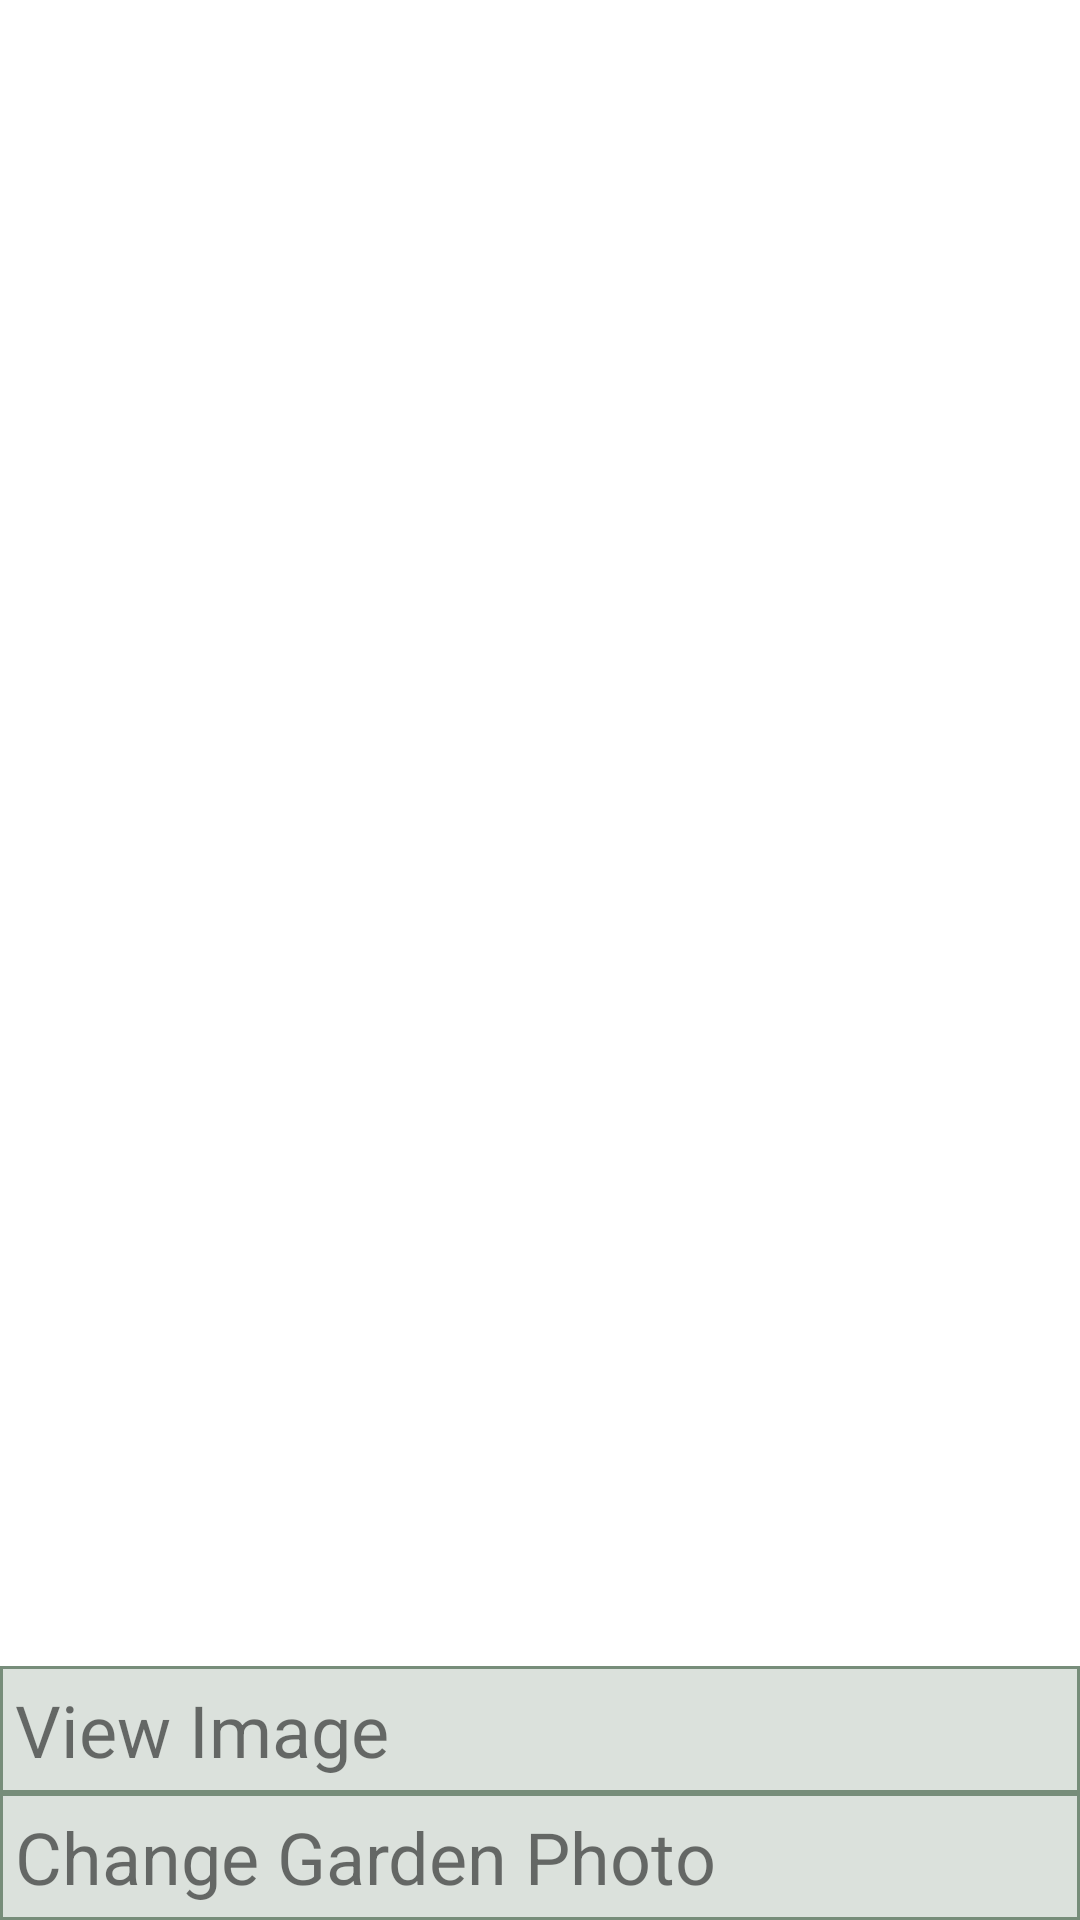

Reconstruct the res/layout file that produces this screen, plus the resources it refers to.
<!-- AndroidManifest.xml: application theme Theme.GardenPlanner -->
<!-- res/layout/fragment_photo_dialog.xml -->
<?xml version="1.0" encoding="utf-8"?>
<androidx.constraintlayout.widget.ConstraintLayout xmlns:android="http://schemas.android.com/apk/res/android"
    android:layout_width="match_parent"
    android:layout_height="wrap_content"
    xmlns:app="http://schemas.android.com/apk/res-auto"
    android:orientation="vertical">

    <TextView
        android:id="@+id/viewModalText"
        android:layout_width="match_parent"
        android:layout_height="wrap_content"
        android:background="@drawable/back"
        android:padding="5dp"
        android:text="View Image"
        android:textSize="24sp"
        app:layout_constraintBottom_toTopOf="@id/editImageText"
        app:layout_constraintLeft_toLeftOf="parent"
        app:layout_constraintRight_toRightOf="parent" />

    <TextView
        android:id="@+id/editImageText"
        android:layout_width="match_parent"
        android:layout_height="wrap_content"
        android:background="@drawable/back"
        android:padding="5dp"
        android:text="Change Garden Photo"
        android:textSize="24sp"
        app:layout_constraintBottom_toBottomOf="parent"
        app:layout_constraintLeft_toLeftOf="parent"
        app:layout_constraintRight_toRightOf="parent" />


</androidx.constraintlayout.widget.ConstraintLayout>
<!-- resources referenced by this layout -->
<resources>
  <!-- drawable back (drawable) -->
  <shape xmlns:android="http://schemas.android.com/apk/res/android" android:shape="rectangle" >
      <solid android:color="@color/canvas" />
      <stroke android:width="1dip" android:color="@color/dark_green"/>
  </shape>
  <style name="Theme.GardenPlanner" parent="Theme.MaterialComponents.DayNight.DarkActionBar">
          
          <item name="colorPrimary">@color/dark_bronze</item>
          <item name="colorPrimaryVariant">@color/light_bronze</item>
          <item name="colorOnPrimary">@color/canvas</item>
          
          <item name="colorSecondary">@color/dark_green</item>
          <item name="colorSecondaryVariant">@color/light_green</item>
          <item name="colorOnSecondary">@color/black</item>
          
          <item name="android:statusBarColor" tools:targetApi="l">?attr/colorPrimaryVariant</item>
          
      </style>
  <color name="canvas">#dbe1dc</color>
  <color name="dark_green">#778d7a</color>
  <color name="dark_bronze">#b48068</color>
  <color name="light_bronze">#be9886</color>
  <color name="light_green">#a5cbaa</color>
  <color name="black">#FF000000</color>
</resources>
